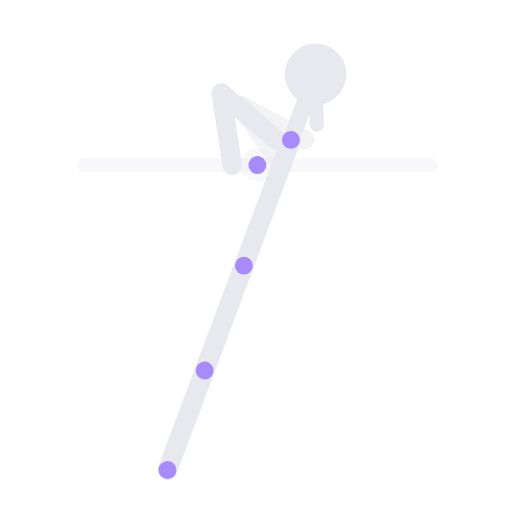
t = 0.00 s
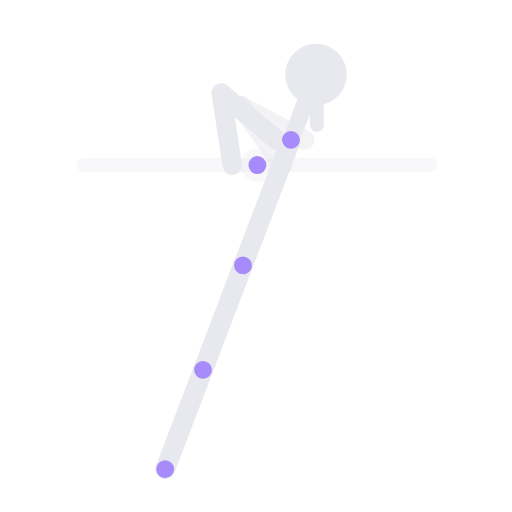
t = 0.63 s
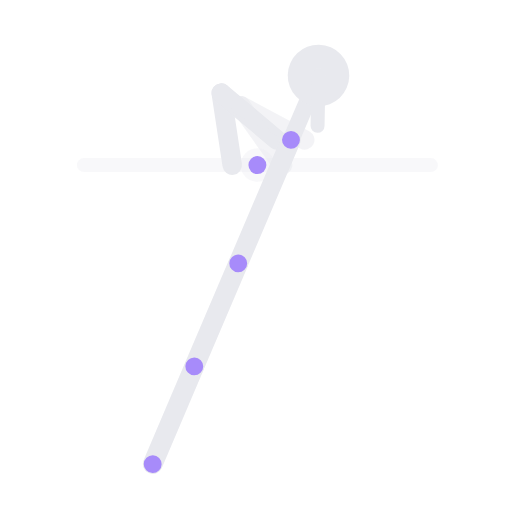
t = 1.88 s
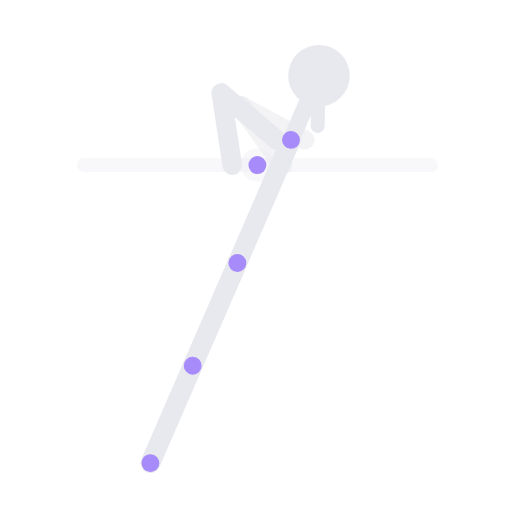
t = 2.50 s
t = 3.13 s: frame unchanged from t = 1.88 s, image omitted
t = 4.38 s: frame unchanged from t = 0.63 s, image omitted

The animated SVG that drew these frames (rendered in a browser with its animation timeline set to each time). Animation: 1 SMIL element (animateTransform=1); one cycle of 5.00 s, repeats indefinitely.

<svg xmlns="http://www.w3.org/2000/svg" viewBox="26 11 183 183" preserveAspectRatio="xMidYMid meet" role="img" aria-label="Muscle-up negativo">
  <title>Muscle-up negativo</title>
  <line x1="56.0" y1="70.0" x2="180.0" y2="70.0" stroke="rgba(232,233,238,.3)" stroke-width="5" stroke-linecap="round" opacity="1.0"/>
  <line x1="109.0" y1="70.0" x2="105.1" y2="44.3" stroke="#e8e9ee" stroke-width="7" stroke-linecap="round" opacity="1.0"/>
  <line x1="105.1" y1="44.3" x2="125.0" y2="61.0" stroke="#e8e9ee" stroke-width="7" stroke-linecap="round" opacity="1.0"/>
  <line x1="127.0" y1="70.0" x2="112.0" y2="48.8" stroke="#e8e9ee" stroke-width="7" stroke-linecap="round" opacity="0.5"/>
  <line x1="112.0" y1="48.8" x2="134.9" y2="61.0" stroke="#e8e9ee" stroke-width="7" stroke-linecap="round" opacity="0.5"/>
  <circle cx="118.0" cy="70.0" r="6" fill="rgba(232,233,238,.3)"/>
  <g>
    <animateTransform attributeName="transform" type="rotate" values="-1.5 130 61;1.5 130 61;-1.5 130 61" keyTimes="0.00;0.50;1.00" dur="5s" repeatCount="indefinite" calcMode="spline" keySplines="0.4 0 0.6 1;0.4 0 0.6 1"/>
    <line x1="130.0" y1="61.0" x2="112.0" y2="105.5" stroke="#e8e9ee" stroke-width="7" stroke-linecap="round" opacity="1.0"/>
    <line x1="130.0" y1="61.0" x2="136.0" y2="46.2" stroke="#e8e9ee" stroke-width="6" stroke-linecap="round" opacity="1.0"/>
    <circle cx="139.4" cy="37.8" r="11" fill="#e8e9ee"/>
    <line x1="139.4" y1="37.8" x2="139.4" y2="55.8" stroke="#e8e9ee" stroke-width="5" stroke-linecap="round" opacity="1.0"/>
    <line x1="112.0" y1="105.5" x2="97.0" y2="142.6" stroke="#e8e9ee" stroke-width="7" stroke-linecap="round" opacity="0.5"/>
    <line x1="97.0" y1="142.6" x2="82.8" y2="177.8" stroke="#e8e9ee" stroke-width="7" stroke-linecap="round" opacity="0.5"/>
    <line x1="112.0" y1="105.5" x2="97.0" y2="142.6" stroke="#e8e9ee" stroke-width="7" stroke-linecap="round" opacity="1.0"/>
    <line x1="97.0" y1="142.6" x2="82.8" y2="177.8" stroke="#e8e9ee" stroke-width="7" stroke-linecap="round" opacity="1.0"/>
    <circle cx="130.0" cy="61.0" r="3.2" fill="#a78bfa" data-j="shoulder"/>
    <circle cx="112.0" cy="105.5" r="3.2" fill="#a78bfa" data-j="hip"/>
    <circle cx="97.0" cy="142.6" r="3.2" fill="#a78bfa" data-j="knee"/>
    <circle cx="82.8" cy="177.8" r="3.2" fill="#a78bfa" data-j="foot"/>
  </g>
  <circle cx="118.0" cy="70.0" r="3.2" fill="#a78bfa" data-j="hand"/>
</svg>
